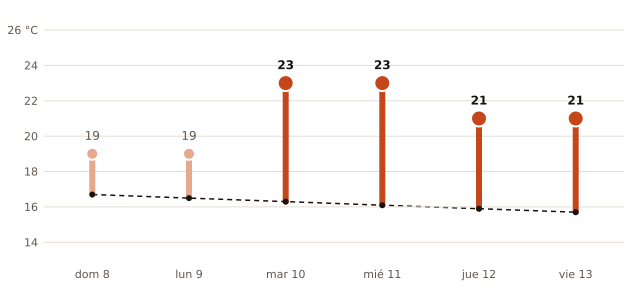

The file beside this chart, header and first rows:
fecha, máxima_prevista_C, máxima_normal_1991_2020_C
2026-11-08, 19, 16.7
2026-11-09, 19, 16.5
2026-11-10, 23, 16.3
2026-11-11, 23, 16.1
2026-11-12, 21, 15.9
2026-11-13, 21, 15.7
